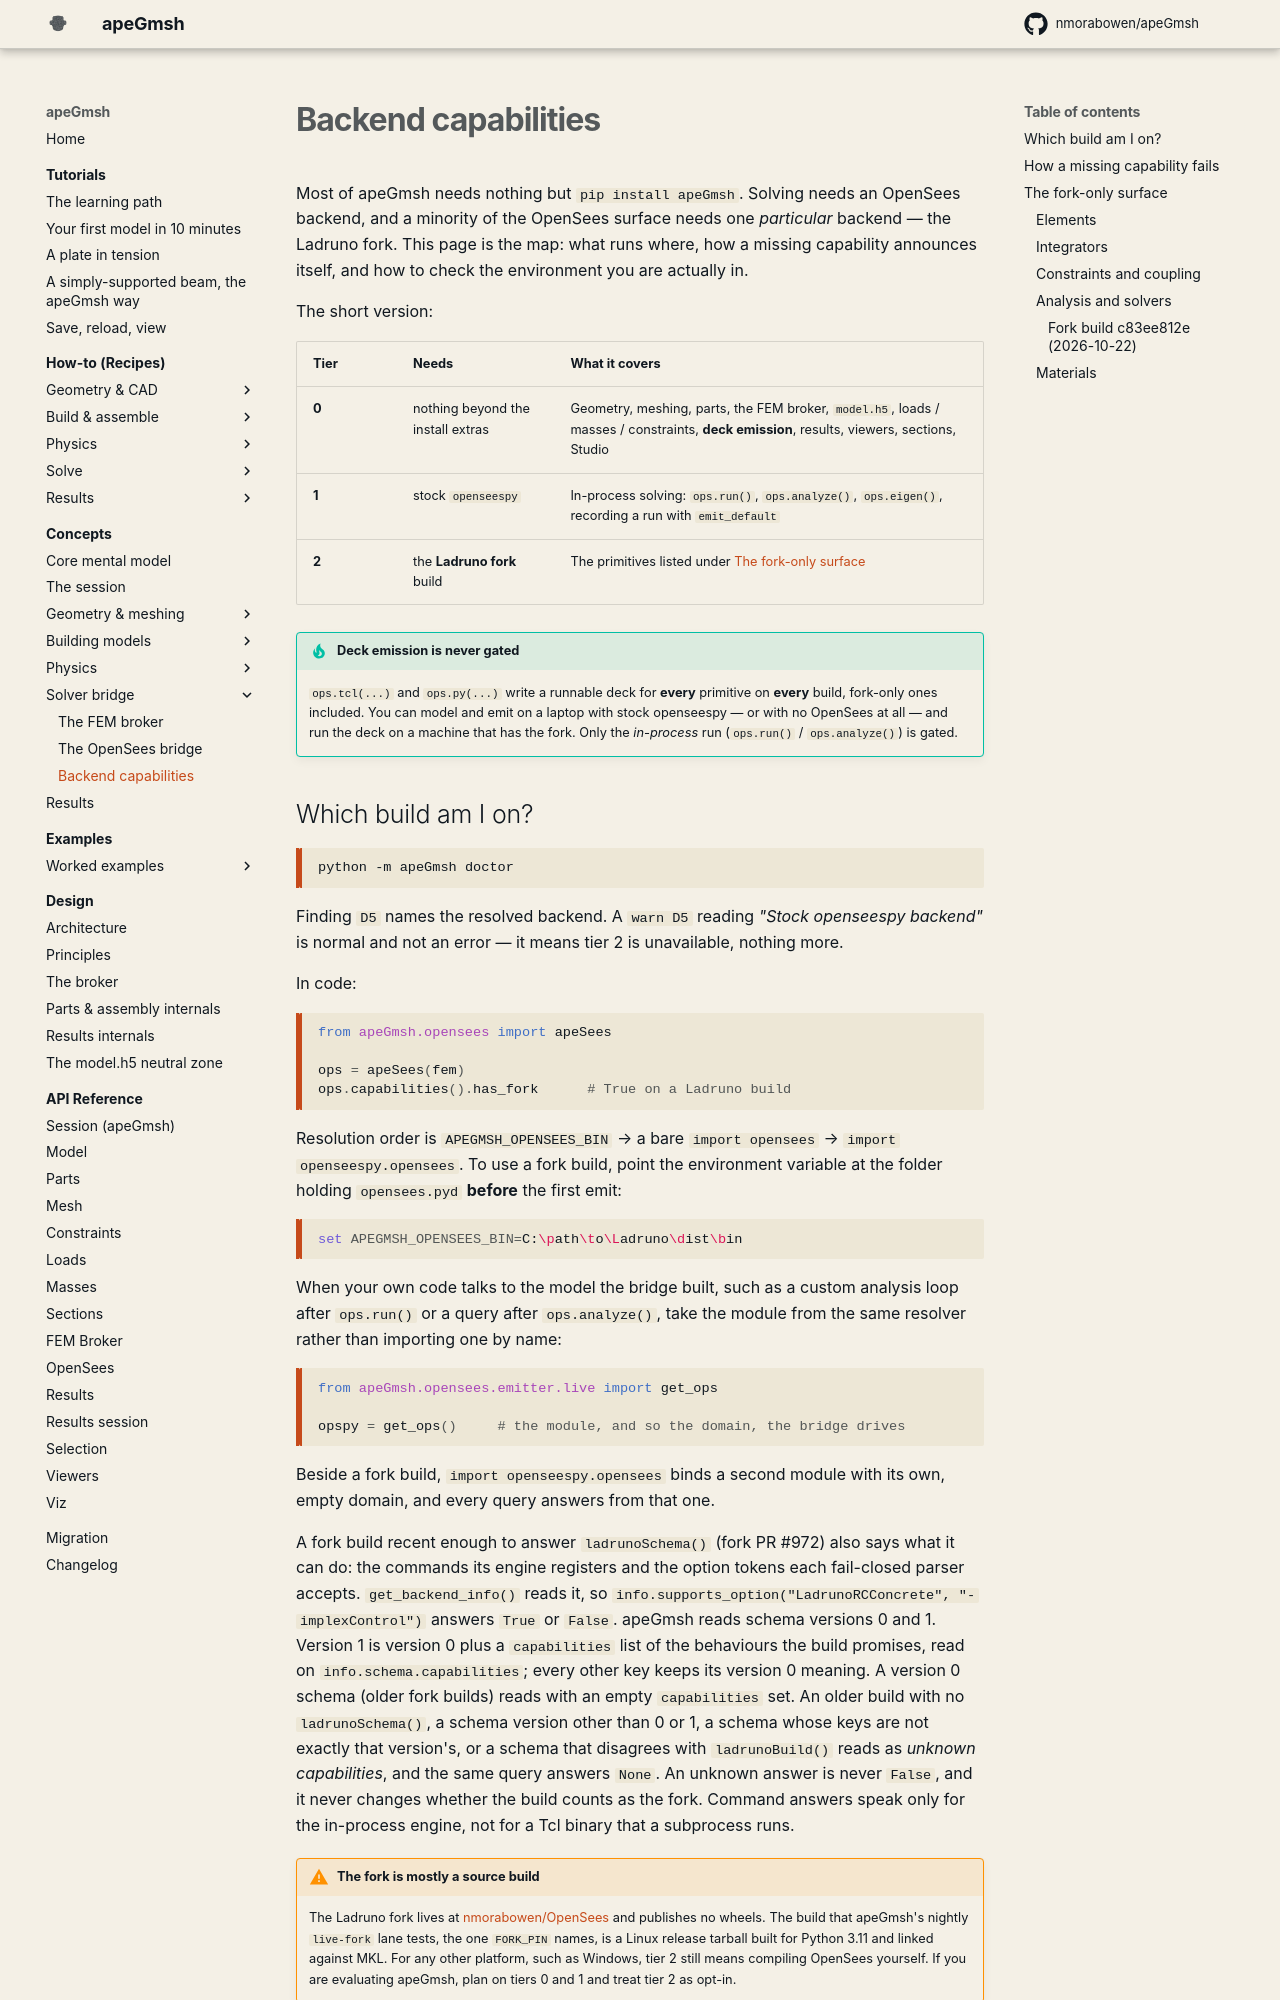

repository: jaabell/apeGmsh · page: concepts/backend-capabilities/index.html · generator: mkdocs

# Backend capabilities

Most of apeGmsh needs nothing but `pip install apeGmsh`. Solving needs an
OpenSees backend, and a minority of the OpenSees surface needs one
*particular* backend — the Ladruno fork. This page is the map: what runs
where, how a missing capability announces itself, and how to check the
environment you are actually in.

The short version:

| Tier | Needs | What it covers |
|---|---|---|
| **0** | nothing beyond the install extras | Geometry, meshing, parts, the FEM broker, `model.h5`, loads / masses / constraints, **deck emission**, results, viewers, sections, Studio |
| **1** | stock `openseespy` | In-process solving: `ops.run()`, `ops.analyze()`, `ops.eigen()`, domain capture |
| **2** | the **Ladruno fork** build | The primitives listed under [The fork-only surface](#the-fork-only-surface) |

!!! tip "Deck emission is never gated"

    `ops.tcl(...)` and `ops.py(...)` write a runnable deck for **every**
    primitive on **every** build, fork-only ones included. You can model
    and emit on a laptop with stock openseespy — or with no OpenSees at
    all — and run the deck on a machine that has the fork. Only the
    *in-process* run (`ops.run()` / `ops.analyze()`) is gated.

## Which build am I on?

```bash
python -m apeGmsh doctor
```

Finding `D5` names the resolved backend. A `warn D5` reading
*"Stock openseespy backend"* is normal and not an error — it means tier 2
is unavailable, nothing more.

In code:

```python
from apeGmsh.opensees import apeSees

ops = apeSees(fem)
ops.capabilities().has_fork      # True on a Ladruno build
```

Resolution order is `APEGMSH_OPENSEES_BIN` → a bare `import opensees` →
`import openseespy.opensees`. To use a fork build, point the environment
variable at the folder holding `opensees.pyd` **before** the first emit:

```bash
set APEGMSH_OPENSEES_BIN=C:\path\to\Ladruno\dist\bin
```

When your own code talks to the model the bridge built, such as a custom
analysis loop after `ops.run()` or a query after `ops.analyze()`, take the
module from the same resolver rather than importing one by name:

```python
from apeGmsh.opensees.emitter.live import get_ops

opspy = get_ops()     # the module, and so the domain, the bridge drives
```

Beside a fork build, `import openseespy.opensees` binds a second module
with its own, empty domain, and every query answers from that one.

!!! warning "The fork is a source build"

    The Ladruno fork lives at
    [nmorabowen/OpenSees](https://github.com/nmorabowen/OpenSees) and
    publishes no wheels or binary releases. Tier 2 currently means
    compiling OpenSees yourself. If you are evaluating apeGmsh, plan on
    tiers 0 and 1 and treat tier 2 as opt-in.
